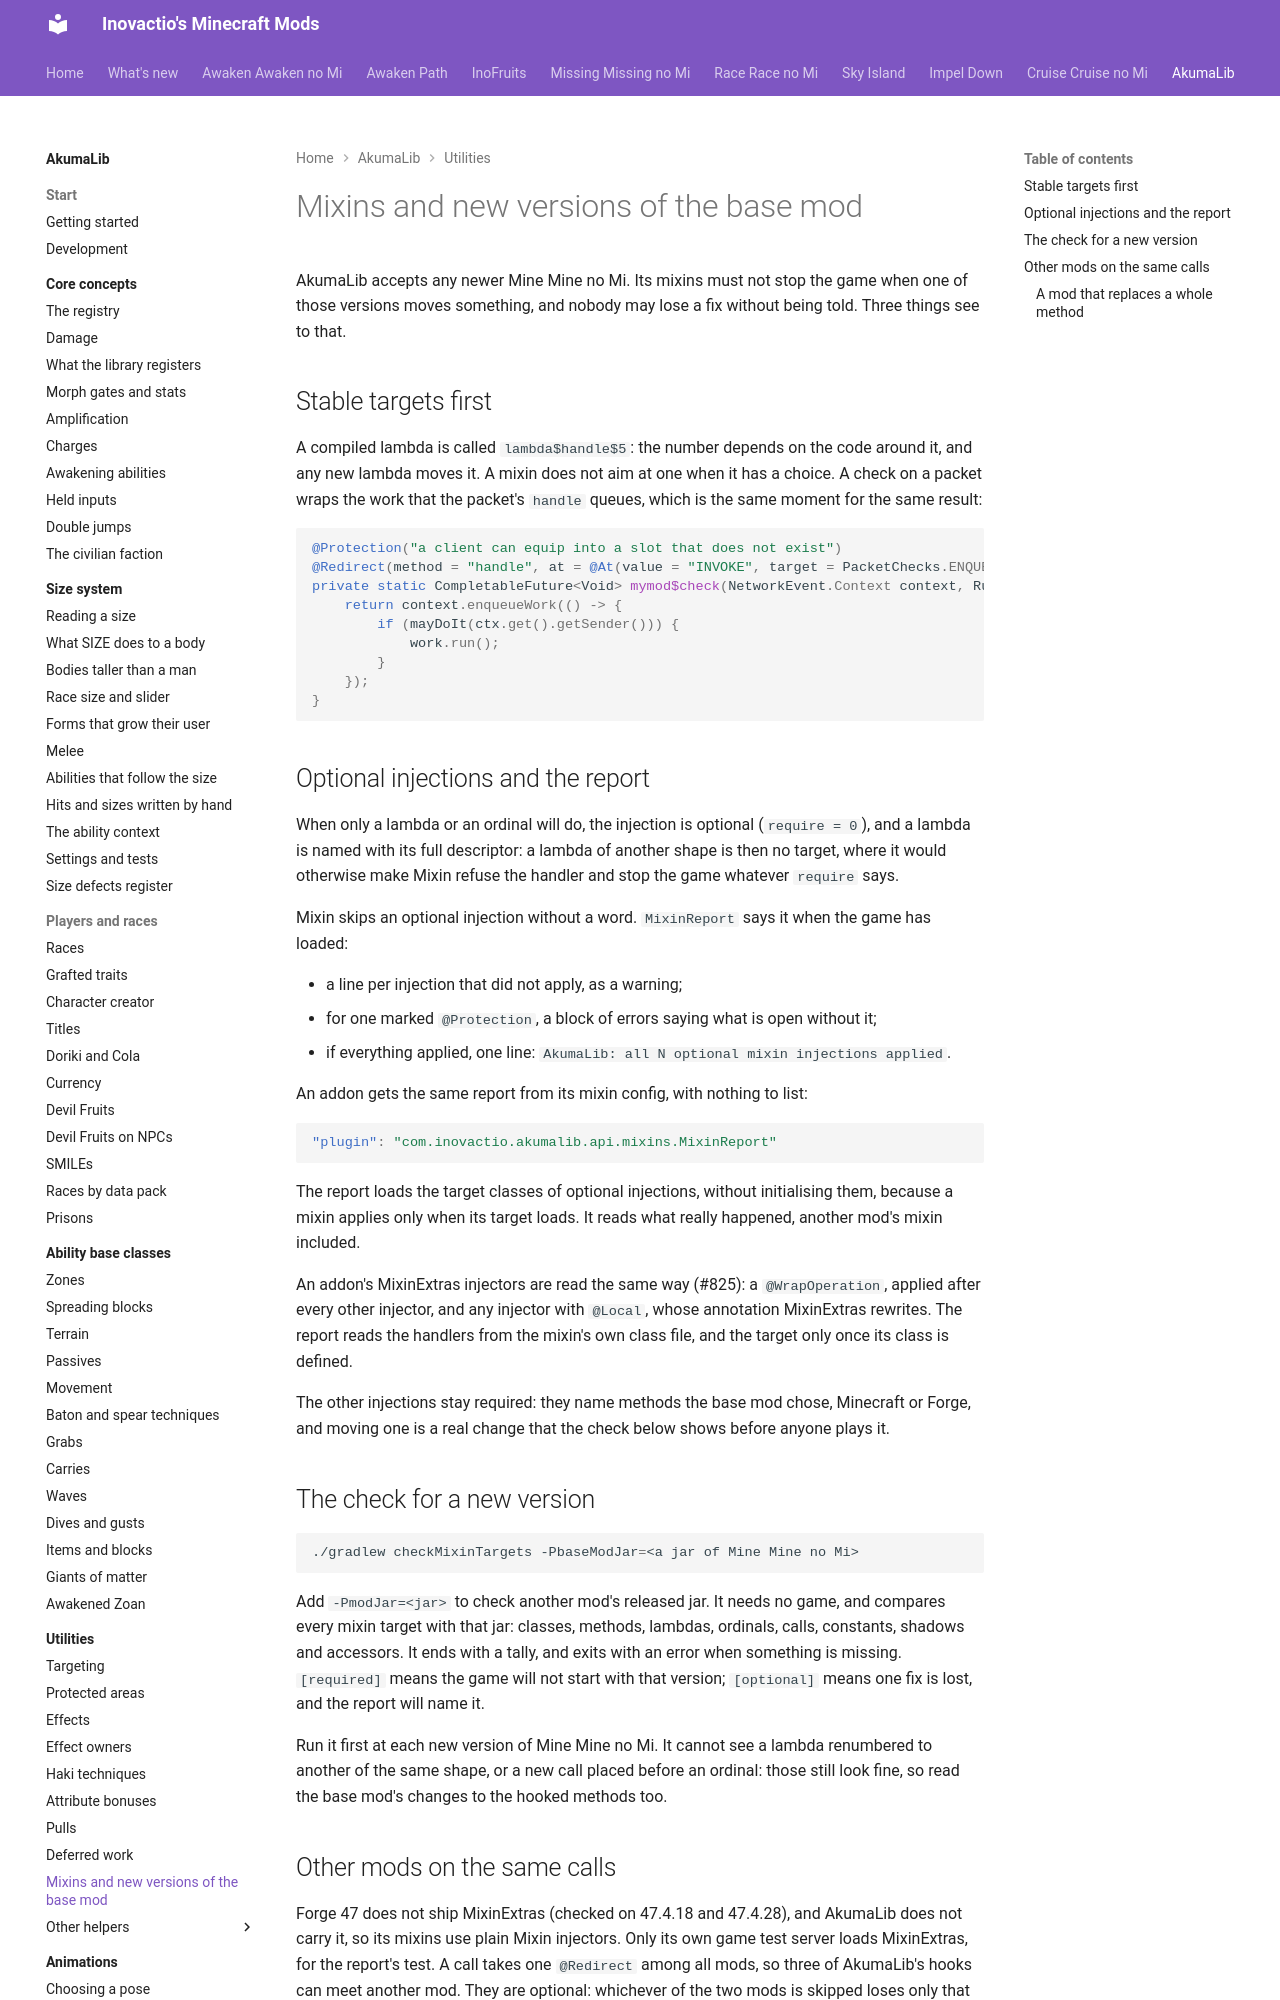

repository: Inovactio/inovactio.github.io · page: akumalib/utilities/mixin-report/index.html · generator: mkdocs

# Mixins and new versions of the base mod

AkumaLib accepts any newer Mine Mine no Mi. Its mixins must not stop the game when one of those versions moves
something, and nobody may lose a fix without being told. Three things see to that.

## Stable targets first

A compiled lambda is called `lambda$handle$5`: the number depends on the code around it, and any new lambda moves it. A
mixin does not aim at one when it has a choice. A check on a packet wraps the work that the packet's `handle` queues,
which is the same moment for the same result:

```java
@Protection("a client can equip into a slot that does not exist")
@Redirect(method = "handle", at = @At(value = "INVOKE", target = PacketChecks.ENQUEUE_WORK), require = 0)
private static CompletableFuture<Void> mymod$check(NetworkEvent.Context context, Runnable work, MyPacket message, Supplier<NetworkEvent.Context> ctx) {
    return context.enqueueWork(() -> {
        if (mayDoIt(ctx.get().getSender())) {
            work.run();
        }
    });
}
```

## Optional injections and the report

When only a lambda or an ordinal will do, the injection is optional (`require = 0`), and a lambda is named with its full
descriptor: a lambda of another shape is then no target, where it would otherwise make Mixin refuse the handler and stop
the game whatever `require` says.

Mixin skips an optional injection without a word. `MixinReport` says it when the game has loaded:

- a line per injection that did not apply, as a warning;
- for one marked `@Protection`, a block of errors saying what is open without it;
- if everything applied, one line: `AkumaLib: all N optional mixin injections applied`.

An addon gets the same report from its mixin config, with nothing to list:

```json
"plugin": "com.inovactio.akumalib.api.mixins.MixinReport"
```

The report loads the target classes of optional injections, without initialising them, because a mixin applies only
when its target loads. It reads what really happened, another mod's mixin included.

An addon's MixinExtras injectors are read the same way (#825): a `@WrapOperation`, applied after every other injector,
and any injector with `@Local`, whose annotation MixinExtras rewrites. The report reads the handlers from the mixin's
own class file, and the target only once its class is defined.

The other injections stay required: they name methods the base mod chose, Minecraft or Forge, and moving one is a real
change that the check below shows before anyone plays it.
